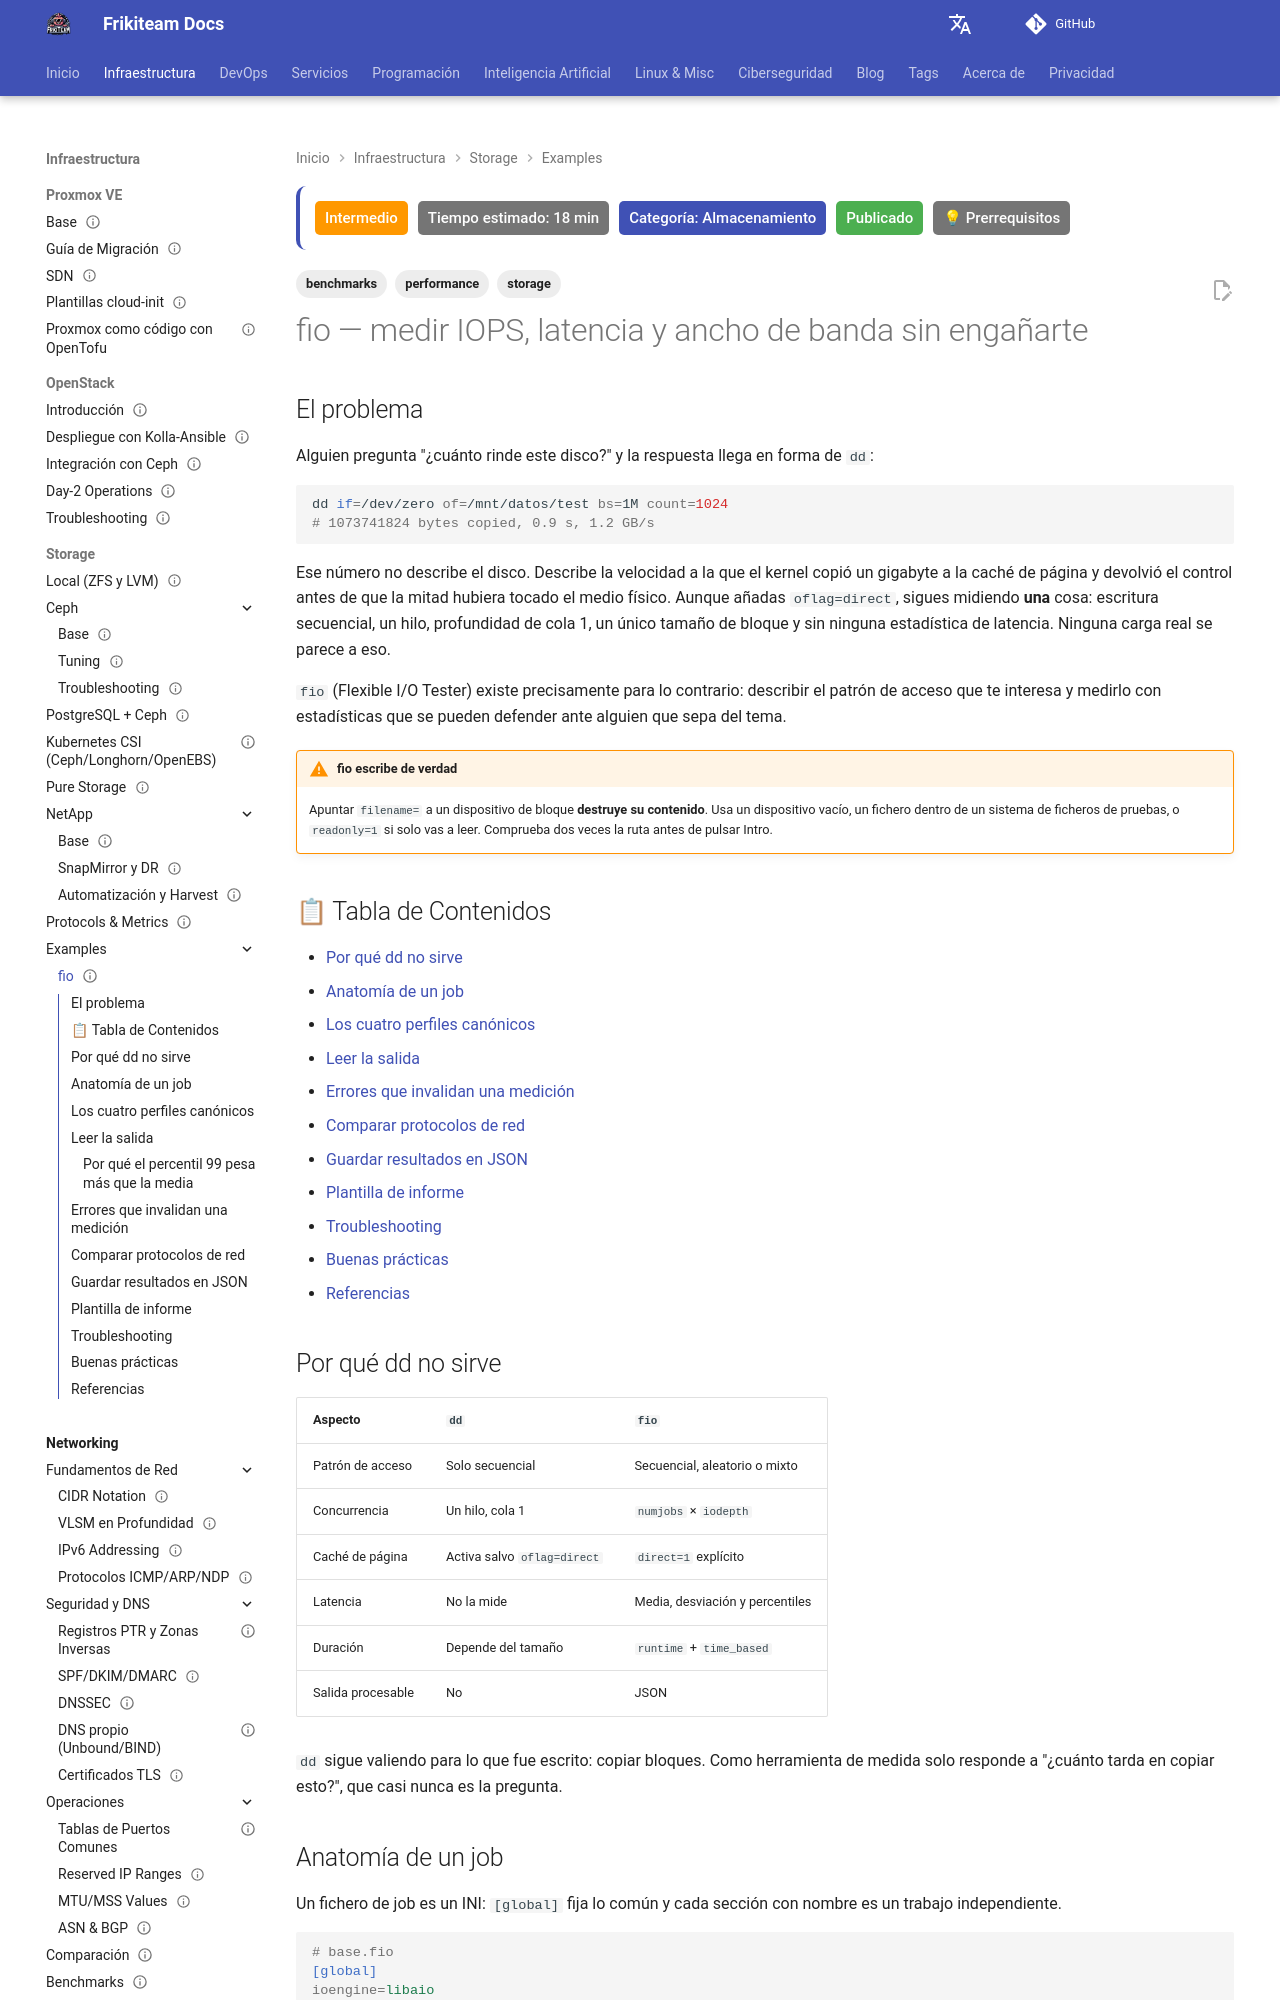

repository: rasty94/Frikiteam-docs · page: doc/storage/protocols/examples/fio_example/index.html · generator: mkdocs

---
title: "fio — medir IOPS, latencia y ancho de banda sin engañarte"
description: "Cómo medir almacenamiento con fio en lugar de dd: anatomía de un job, los cuatro perfiles canónicos, lectura de percentiles de latencia, errores que invalidan una prueba y comparación entre NFS e iSCSI."
keywords: "fio, iops, latencia, p99, percentiles, benchmark, almacenamiento, nfs, iscsi, direct io, iodepth, numjobs, libaio"
tags: ['storage', 'benchmarks', 'performance']
updated: 2026-09-02
difficulty: intermediate
estimated_time: 18 min
category: Almacenamiento
status: published
last_reviewed: 2026-09-02
prerequisites:
  - "Un dispositivo o punto de montaje de pruebas donde puedas destruir datos"
  - "[Protocolos y métricas de almacenamiento](../protocols.md)"
reviewers: ["@rasty94"]
contributors: ["@rasty94"]
---

# fio — medir IOPS, latencia y ancho de banda sin engañarte

## El problema

Alguien pregunta "¿cuánto rinde este disco?" y la respuesta llega en forma de `dd`:

```bash
dd if=/dev/zero of=/mnt/datos/test bs=1M count=1024
# 1073741824 bytes copied, 0.9 s, 1.2 GB/s
```

Ese número no describe el disco. Describe la velocidad a la que el kernel copió un gigabyte a la caché de página y devolvió el control antes de que la mitad hubiera tocado el medio físico. Aunque añadas `oflag=direct`, sigues midiendo **una** cosa: escritura secuencial, un hilo, profundidad de cola 1, un único tamaño de bloque y sin ninguna estadística de latencia. Ninguna carga real se parece a eso.

`fio` (Flexible I/O Tester) existe precisamente para lo contrario: describir el patrón de acceso que te interesa y medirlo con estadísticas que se pueden defender ante alguien que sepa del tema.

!!! warning "fio escribe de verdad"
    Apuntar `filename=` a un dispositivo de bloque **destruye su contenido**. Usa un dispositivo vacío, un fichero dentro de un sistema de ficheros de pruebas, o `readonly=1` si solo vas a leer. Comprueba dos veces la ruta antes de pulsar Intro.

## 📋 Tabla de Contenidos

- [Por qué dd no sirve](#por-que-dd-no-sirve)
- [Anatomía de un job](#anatomia-de-un-job)
- [Los cuatro perfiles canónicos](#los-cuatro-perfiles-canonicos)
- [Leer la salida](#leer-la-salida)
- [Errores que invalidan una medición](#errores-que-invalidan-una-medicion)
- [Comparar protocolos de red](#comparar-protocolos-de-red)
- [Guardar resultados en JSON](#guardar-resultados-en-json)
- [Plantilla de informe](#plantilla-de-informe)
- [Troubleshooting](#troubleshooting)
- [Buenas prácticas](#buenas-practicas)
- [Referencias](#referencias)

## Por qué dd no sirve

| Aspecto | `dd` | `fio` |
|---|---|---|
| Patrón de acceso | Solo secuencial | Secuencial, aleatorio o mixto |
| Concurrencia | Un hilo, cola 1 | `numjobs` × `iodepth` |
| Caché de página | Activa salvo `oflag=direct` | `direct=1` explícito |
| Latencia | No la mide | Media, desviación y percentiles |
| Duración | Depende del tamaño | `runtime` + `time_based` |
| Salida procesable | No | JSON |

`dd` sigue valiendo para lo que fue escrito: copiar bloques. Como herramienta de medida solo responde a "¿cuánto tarda en copiar esto?", que casi nunca es la pregunta.
